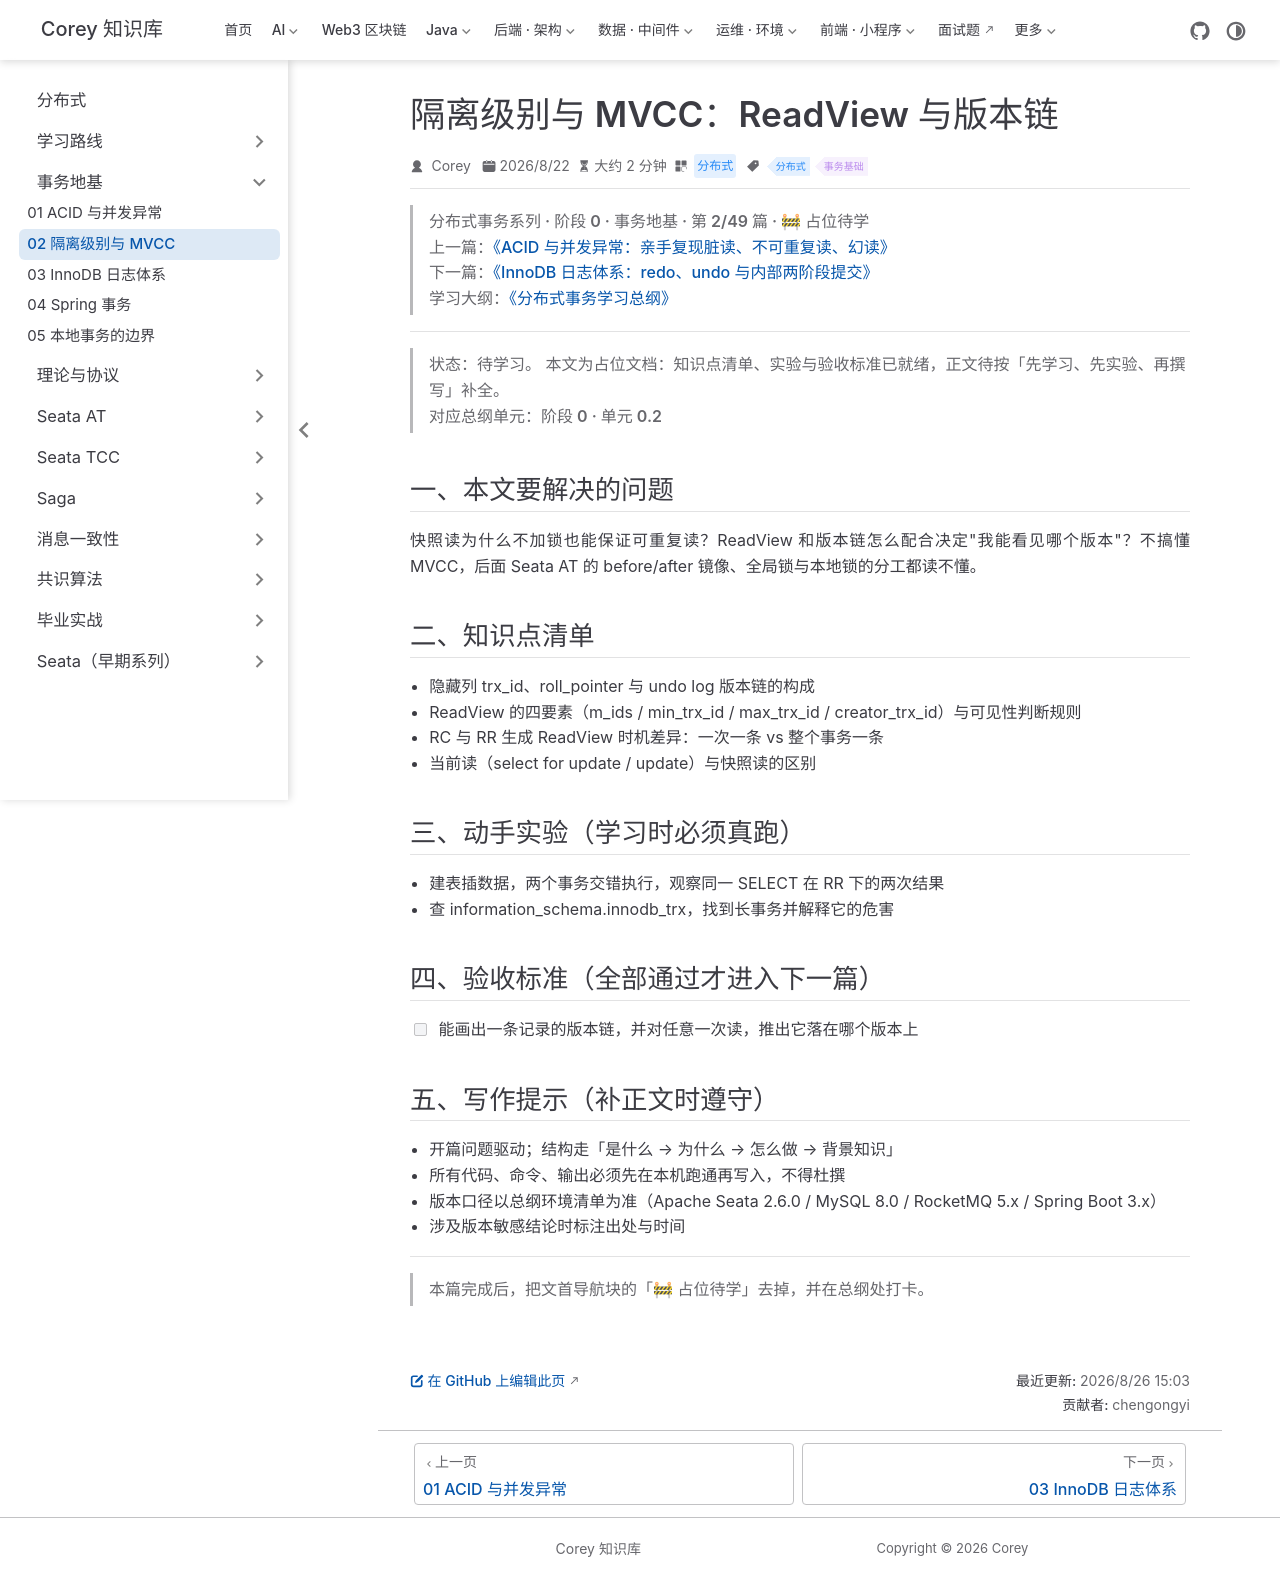

repository: code-corey/code-corey.github.io · page: 分布式/tx-basics/tx-basics-02-isolation-mvcc.html · generator: jekyll

---
title: "隔离级别与 MVCC：ReadView 与版本链"
sidebarGroup: "事务地基"
shortTitle: "02 隔离级别与 MVCC"
order: 2
date: 2026-08-22
category: "分布式"
tag:
  - "分布式"
  - "事务基础"
description: "【占位待学】隔离级别与 MVCC：ReadView 与版本链——对应总纲阶段 0 · 单元 0.2。学完本篇应能：能画出一条记录的版本链，并对任意一次读，推出它落在哪个版本上"
---

> **分布式事务系列 · 阶段 0 · 事务地基 · 第 2/49 篇 · 🚧 占位待学**
> 上一篇：[《ACID 与并发异常：亲手复现脏读、不可重复读、幻读》](/分布式/tx-basics/tx-basics-01-acid-anomalies)
> 下一篇：[《InnoDB 日志体系：redo、undo 与内部两阶段提交》](/分布式/tx-basics/tx-basics-03-innodb-logs)
> 学习大纲：[《分布式事务学习总纲》](/分布式/roadmap/distributed-tx-roadmap)

---

> **状态：待学习。** 本文为占位文档：知识点清单、实验与验收标准已就绪，正文待按「先学习、先实验、再撰写」补全。
> 对应总纲单元：**阶段 0 · 单元 0.2**

## 一、本文要解决的问题

快照读为什么不加锁也能保证可重复读？ReadView 和版本链怎么配合决定"我能看见哪个版本"？不搞懂 MVCC，后面 Seata AT 的 before/after 镜像、全局锁与本地锁的分工都读不懂。

## 二、知识点清单

- 隐藏列 trx_id、roll_pointer 与 undo log 版本链的构成
- ReadView 的四要素（m_ids / min_trx_id / max_trx_id / creator_trx_id）与可见性判断规则
- RC 与 RR 生成 ReadView 时机差异：一次一条 vs 整个事务一条
- 当前读（select for update / update）与快照读的区别

## 三、动手实验（学习时必须真跑）

- 建表插数据，两个事务交错执行，观察同一 SELECT 在 RR 下的两次结果
- 查 information_schema.innodb_trx，找到长事务并解释它的危害

## 四、验收标准（全部通过才进入下一篇）

- [ ] 能画出一条记录的版本链，并对任意一次读，推出它落在哪个版本上

## 五、写作提示（补正文时遵守）

- 开篇问题驱动；结构走「是什么 → 为什么 → 怎么做 → 背景知识」
- 所有代码、命令、输出必须先在本机跑通再写入，不得杜撰
- 版本口径以总纲环境清单为准（Apache Seata 2.6.0 / MySQL 8.0 / RocketMQ 5.x / Spring Boot 3.x）
- 涉及版本敏感结论时标注出处与时间

---

> 本篇完成后，把文首导航块的「🚧 占位待学」去掉，并在总纲处打卡。
